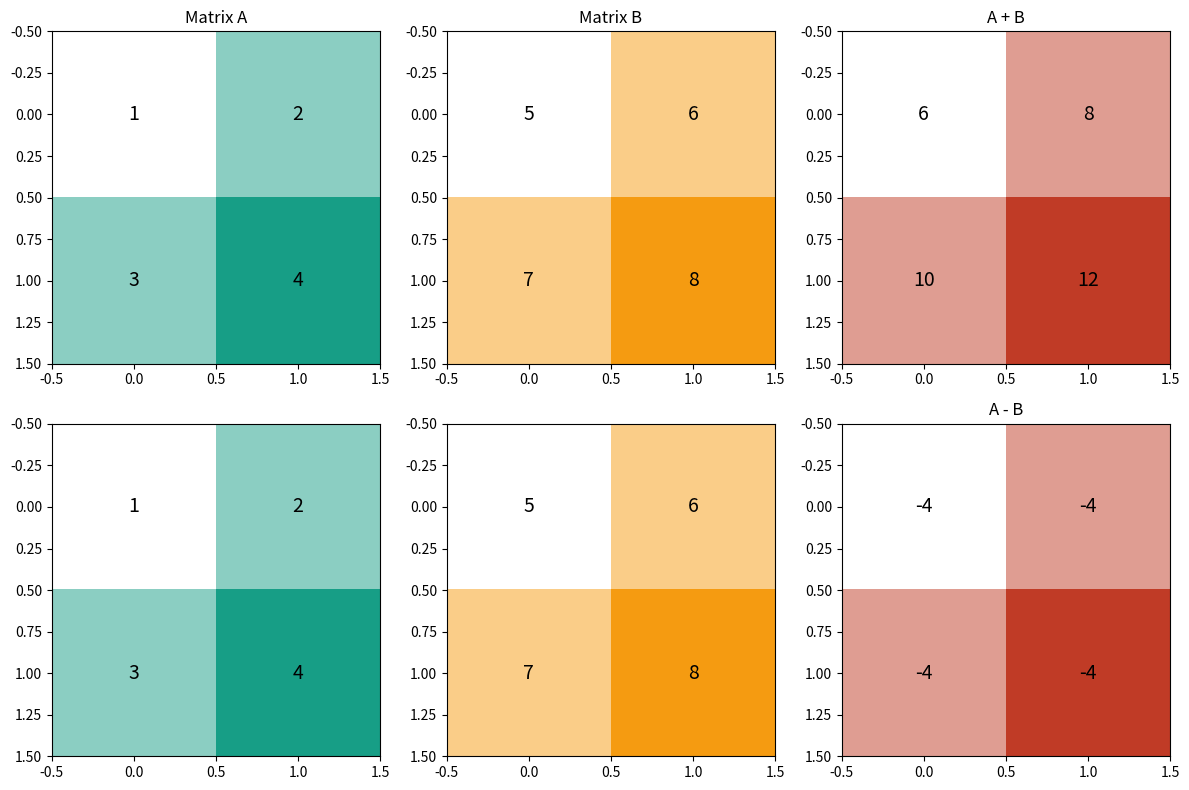

Write the Python code that produced this figure.
#
# MIT License
#
# Copyright (c) 2024 Fabricio Batista Narcizo
#
# Permission is hereby granted, free of charge, to any person obtaining a copy
# of this software and associated documentation files (the "Software"), to deal
# in the Software without restriction, including without limitation the rights
# to use, copy, modify, merge, publish, distribute, sublicense, and/or sell
# copies of the Software, and to permit persons to whom the Software is
# furnished to do so, subject to the following conditions:
#
# The above copyright notice and this permission notice shall be included in
# all copies or substantial portions of the Software.
#
# THE SOFTWARE IS PROVIDED "AS IS", WITHOUT WARRANTY OF ANY KIND, EXPRESS OR
# IMPLIED, INCLUDING BUT NOT LIMITED TO THE WARRANTIES OF MERCHANTABILITY,
# FITNESS FOR A PARTICULAR PURPOSE AND NONINFRINGEMENT. IN NO EVENT SHALL THE
# AUTHORS OR COPYRIGHT HOLDERS BE LIABLE FOR ANY CLAIM, DAMAGES OR OTHER
# LIABILITY, WHETHER IN AN ACTION OF CONTRACT, TORT OR OTHERWISE, ARISING FROM,
# OUT OF OR IN CONNECTION WITH THE SOFTWARE OR THE USE OR OTHER DEALINGS IN THE
# SOFTWARE.
#/

"""This script plots two matrices and their addition and subtraction."""

# Import the required libraries.
import numpy as np
import matplotlib.pyplot as plt

# Define two matrices A and B.
A = np.array([[1, 2], [3, 4]])
B = np.array([[5, 6], [7, 8]])

# Calculate the addition and subtraction of matrices A and B.
C_addition = A + B
C_subtraction = A - B

def create_index_based_colormap(matrix: np.ndarray,
                                base_color: str) -> np.ndarray:
    """Define a function to create a color grid based on matrix indices

    Args:
        matrix (np.ndarray): The matrix to be visualized.
        base_color (str): The base color for the color gradient.

    Returns:
        np.ndarray: The color grid based on the matrix indices.
    """
    rows, cols = matrix.shape
    color_grid = np.zeros((rows, cols, 3))  # Empty grid for RGB colors.

    for i in range(rows):
        for j in range(cols):
            # Map the indices to a color gradient based on a normalized
            # index-based intensity.
            color_intensity = (i + j) / (rows + cols - 2)
            color_grid[i, j] = np.array(
                plt.cm.colors.hex2color(base_color)
            ) * color_intensity + (1 - color_intensity)

    return color_grid

# Create color grids for matrices A, B, and the result.
color_grid_A = create_index_based_colormap(A, "#179E86")
color_grid_B = create_index_based_colormap(B, "#F59B11")
color_grid_C = create_index_based_colormap(C_addition, "#C03B26")

# Create a figure with subplots to display the matrices with index-based
# coloring.
fig, axs = plt.subplots(2, 3, figsize=(12, 8))

# Display matrix A with index-based color mapping.
axs[0, 0].imshow(color_grid_A, aspect="auto")
axs[0, 0].set_title("Matrix A")
for (i, j), val in np.ndenumerate(A):
    axs[0, 0].text(j, i, f"{val}", ha="center", va="center", fontsize=14)

# Display matrix B with index-based color mapping.
axs[0, 1].imshow(color_grid_B, aspect="auto")
axs[0, 1].set_title("Matrix B")
for (i, j), val in np.ndenumerate(B):
    axs[0, 1].text(j, i, f"{val}", ha="center", va="center", fontsize=14)

# Display matrix A + B with index-based color mapping.
axs[0, 2].imshow(color_grid_C, aspect="auto")
axs[0, 2].set_title("A + B")
for (i, j), val in np.ndenumerate(C_addition):
    axs[0, 2].text(j, i, f"{val}", ha="center", va="center", fontsize=14)

# Display matrix A with index-based color mapping again for subtraction
# visualization.
axs[1, 0].imshow(color_grid_A, aspect="auto")
for (i, j), val in np.ndenumerate(A):
    axs[1, 0].text(j, i, f"{val}", ha="center", va="center", fontsize=14)

# Display matrix B with index-based color mapping again for subtraction
# visualization.
axs[1, 1].imshow(color_grid_B, aspect="auto")
for (i, j), val in np.ndenumerate(B):
    axs[1, 1].text(j, i, f"{val}", ha="center", va="center", fontsize=14)

# Display matrix A - B with index-based color mapping.
axs[1, 2].imshow(color_grid_C, aspect="auto")
axs[1, 2].set_title("A - B")
for (i, j), val in np.ndenumerate(C_subtraction):
    axs[1, 2].text(j, i, f"{val}", ha="center", va="center", fontsize=14)

# Adjust layout and show the plots.
plt.tight_layout()
plt.show()
